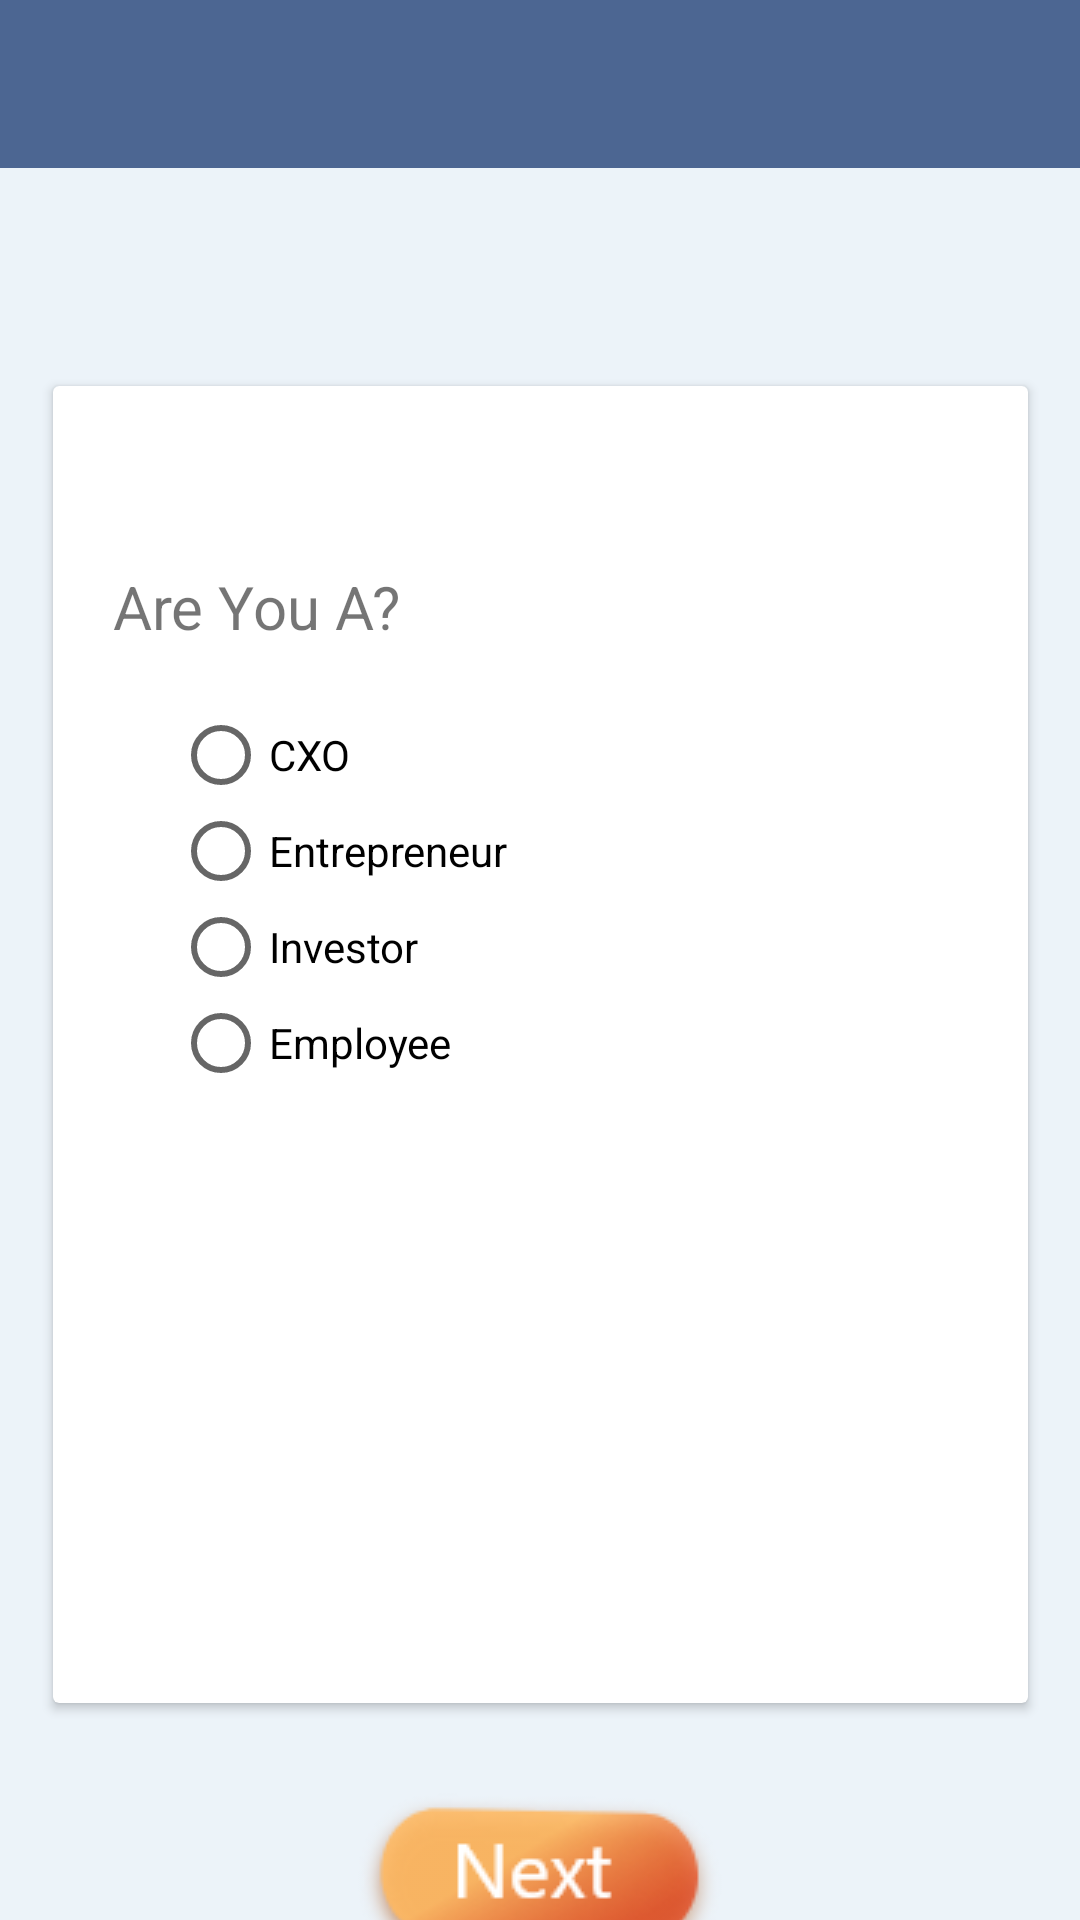

This screen was rendered from an Android layout file. Write that file and the resources it references.
<!-- AndroidManifest.xml: application theme AppTheme -->
<!-- res/layout/activity_profile_1.xml -->
<?xml version="1.0" encoding="utf-8"?>
<androidx.constraintlayout.widget.ConstraintLayout xmlns:android="http://schemas.android.com/apk/res/android"
    xmlns:app="http://schemas.android.com/apk/res-auto"
    xmlns:tools="http://schemas.android.com/tools"
    android:layout_width="match_parent"
    android:layout_height="match_parent"
    android:background="@color/background"
    tools:context=".ProfileActivity_1">

    <com.google.android.material.appbar.AppBarLayout
        android:id="@+id/appBarLayout"
        android:layout_width="match_parent"
        android:layout_height="wrap_content"
        android:theme="@style/ThemeOverlay.AppCompat.Dark.ActionBar"
        app:layout_constraintEnd_toEndOf="parent"
        app:layout_constraintStart_toStartOf="parent"
        app:layout_constraintTop_toTopOf="parent">

        <androidx.appcompat.widget.Toolbar
            android:id="@+id/toolbar"
            android:layout_width="match_parent"
            android:layout_height="?attr/actionBarSize"
            android:background="@color/colorPrimary"
            app:layout_scrollFlags="scroll|enterAlways"
            app:popupTheme="@style/ThemeOverlay.AppCompat.Light" />
    </com.google.android.material.appbar.AppBarLayout>

    <androidx.cardview.widget.CardView
        android:id="@+id/cardView"
        android:layout_width="325dp"
        android:layout_height="439dp"
        app:layout_constraintBottom_toBottomOf="parent"
        app:layout_constraintEnd_toEndOf="parent"
        app:layout_constraintHorizontal_bias="0.5"
        app:layout_constraintStart_toStartOf="parent"
        app:layout_constraintTop_toBottomOf="@+id/appBarLayout">

        <LinearLayout
            android:layout_width="match_parent"
            android:layout_height="match_parent"
            android:orientation="vertical"
            android:padding="20dp">

            <TextView
                android:layout_width="match_parent"
                android:layout_height="wrap_content"
                android:layout_marginTop="40dp"
                android:text="Are You A?"
                android:textSize="20sp" />

            <RadioGroup
                android:layout_width="match_parent"
                android:layout_height="match_parent"
                android:padding="20dp">

                <RadioButton
                    android:layout_width="match_parent"
                    android:layout_height="wrap_content"
                    android:text="CXO" />

                <RadioButton
                    android:layout_width="match_parent"
                    android:layout_height="wrap_content"
                    android:text="Entrepreneur" />

                <RadioButton
                    android:layout_width="match_parent"
                    android:layout_height="wrap_content"
                    android:text="Investor" />

                <RadioButton
                    android:layout_width="match_parent"
                    android:layout_height="wrap_content"
                    android:text="Employee" />

            </RadioGroup>
        </LinearLayout>

    </androidx.cardview.widget.CardView>


    <ImageView
        android:id="@+id/profile1Next"
        android:layout_width="wrap_content"
        android:layout_height="wrap_content"
        android:layout_marginTop="29dp"
        android:src="@drawable/next"
        app:layout_constraintEnd_toEndOf="parent"
        app:layout_constraintHorizontal_bias="0.5"
        app:layout_constraintStart_toStartOf="parent"
        app:layout_constraintTop_toBottomOf="@+id/cardView" />

</androidx.constraintlayout.widget.ConstraintLayout>
<!-- resources referenced by this layout -->
<resources>
  <color name="background">#ECF3F9</color>
  <color name="colorPrimary">#4C6692</color>
  <!-- drawable next: png bitmap (drawable-v24, 10631 bytes) -->
  <style name="AppTheme" parent="Theme.AppCompat.Light.DarkActionBar">
          
          <item name="colorPrimary">@color/colorPrimary</item>
          <item name="colorPrimaryDark">@color/colorPrimaryDark</item>
          <item name="colorAccent">@color/colorAccent</item>
      </style>
  <color name="colorPrimaryDark">#4C6692</color>
  <color name="colorAccent">#D81B60</color>
</resources>
